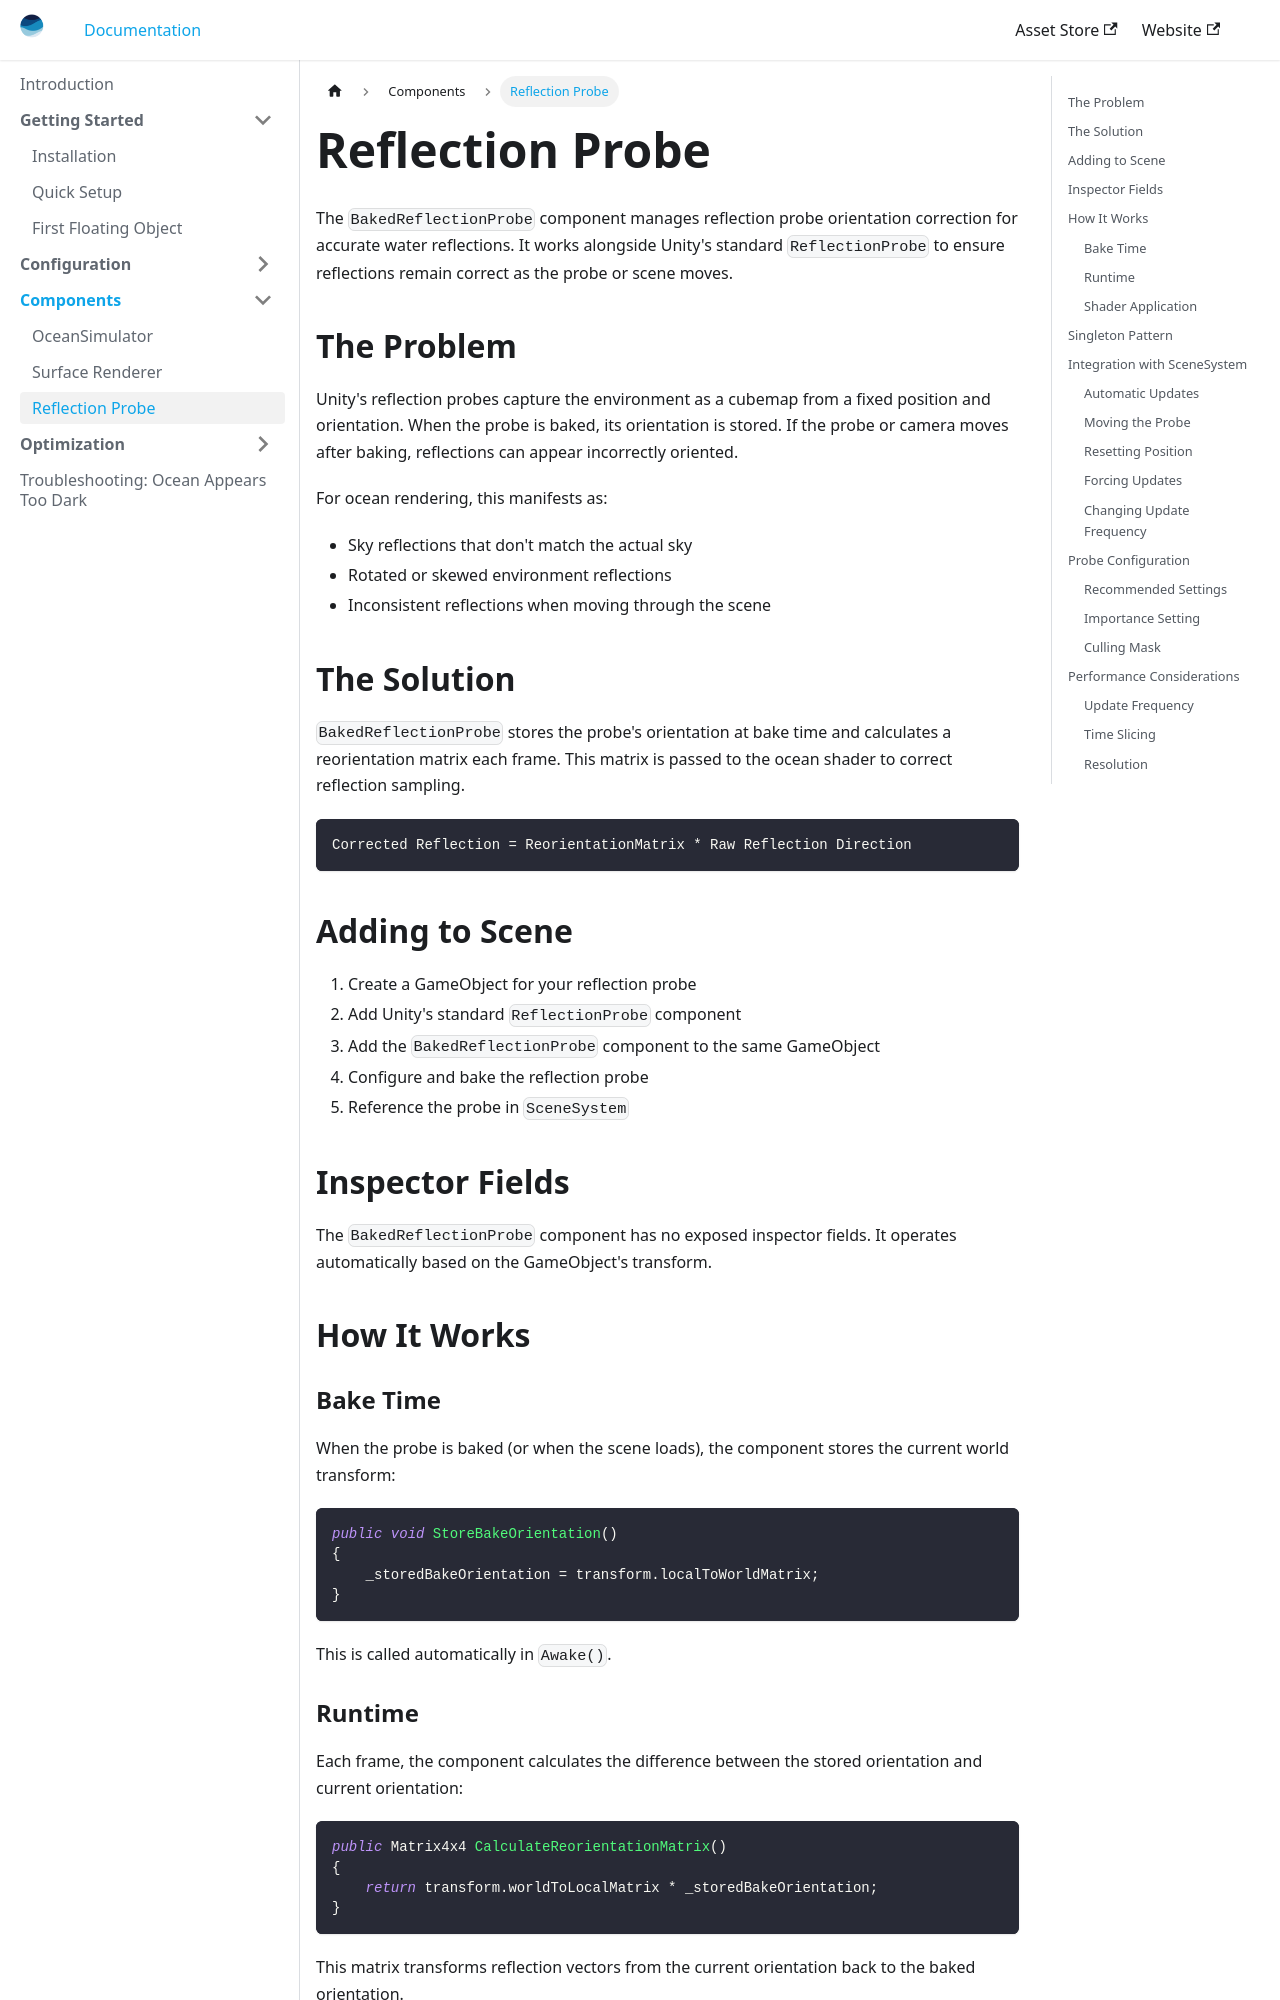

repository: maybebool/vrocean-docs · page: docs/components/reflection-probe/index.html · generator: docusaurus

---
sidebar_position: 4
title: Reflection Probe
---

# Reflection Probe

The `BakedReflectionProbe` component manages reflection probe orientation correction for accurate water reflections. It works alongside Unity's standard `ReflectionProbe` to ensure reflections remain correct as the probe or scene moves.

## The Problem

Unity's reflection probes capture the environment as a cubemap from a fixed position and orientation. When the probe is baked, its orientation is stored. If the probe or camera moves after baking, reflections can appear incorrectly oriented.

For ocean rendering, this manifests as:
- Sky reflections that don't match the actual sky
- Rotated or skewed environment reflections
- Inconsistent reflections when moving through the scene

## The Solution

`BakedReflectionProbe` stores the probe's orientation at bake time and calculates a reorientation matrix each frame. This matrix is passed to the ocean shader to correct reflection sampling.

```
Corrected Reflection = ReorientationMatrix * Raw Reflection Direction
```

## Adding to Scene

1. Create a GameObject for your reflection probe
2. Add Unity's standard `ReflectionProbe` component
3. Add the `BakedReflectionProbe` component to the same GameObject
4. Configure and bake the reflection probe
5. Reference the probe in `SceneSystem`

## Inspector Fields

The `BakedReflectionProbe` component has no exposed inspector fields. It operates automatically based on the GameObject's transform.

## How It Works

### Bake Time

When the probe is baked (or when the scene loads), the component stores the current world transform:

```csharp
public void StoreBakeOrientation()
{
    _storedBakeOrientation = transform.localToWorldMatrix;
}
```

This is called automatically in `Awake()`.
